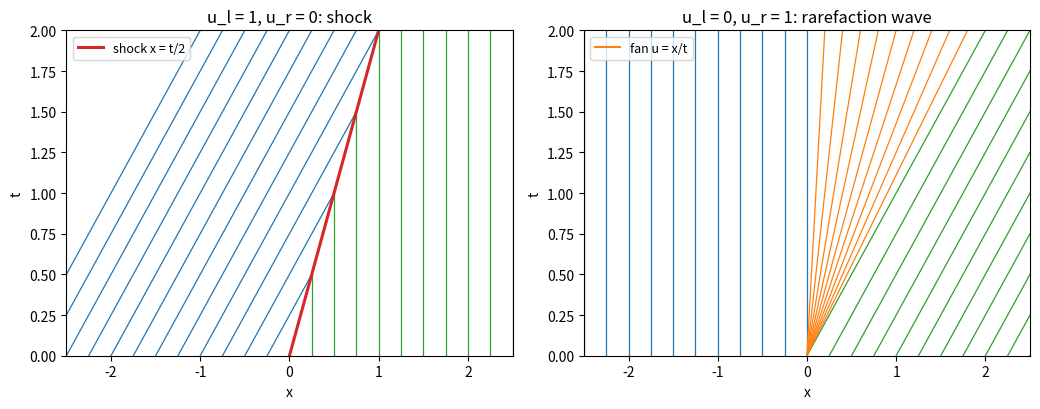

Source code (Python):
"""Riemann problems for Burgers' equation: a shock and a rarefaction fan."""

import numpy as np
import matplotlib.pyplot as plt

fig, (ax1, ax2) = plt.subplots(1, 2, figsize=(10.5, 4.2))
T = 2.0

# shock: u_l = 1, u_r = 0, speed 1/2
for x0 in np.arange(-3, 0, 0.25):
    t_hit = -2 * x0  # x0 + t = t/2
    t_end = min(t_hit, T)
    ax1.plot([x0, x0 + t_end], [0, t_end], color="C0", lw=0.9)
for x0 in np.arange(0.25, 3.01, 0.25):
    t_end = min(2 * x0, T)
    ax1.plot([x0, x0], [0, t_end], color="C2", lw=0.9)
ax1.plot([0, T / 2], [0, T], color="C3", lw=2.2, label="shock x = t/2")
ax1.set_xlim(-2.5, 2.5)
ax1.set_ylim(0, T)
ax1.set_xlabel("x")
ax1.set_ylabel("t")
ax1.set_title("u_l = 1, u_r = 0: shock")
ax1.legend(loc="upper left", fontsize=9)

# rarefaction: u_l = 0, u_r = 1
for x0 in np.arange(-3, 0.01, 0.25):
    ax2.plot([x0, x0], [0, T], color="C0", lw=0.9)
for x0 in np.arange(0.0, 3.01, 0.25):
    ax2.plot([x0, x0 + T], [0, T], color="C2", lw=0.9)
for slope in np.linspace(0.1, 0.9, 9):
    ax2.plot([0, slope * T], [0, T], color="C1", lw=0.9)
ax2.plot([], [], color="C1", label="fan u = x/t")
ax2.set_xlim(-2.5, 2.5)
ax2.set_ylim(0, T)
ax2.set_xlabel("x")
ax2.set_ylabel("t")
ax2.set_title("u_l = 0, u_r = 1: rarefaction wave")
ax2.legend(loc="upper left", fontsize=9)

fig.tight_layout()
